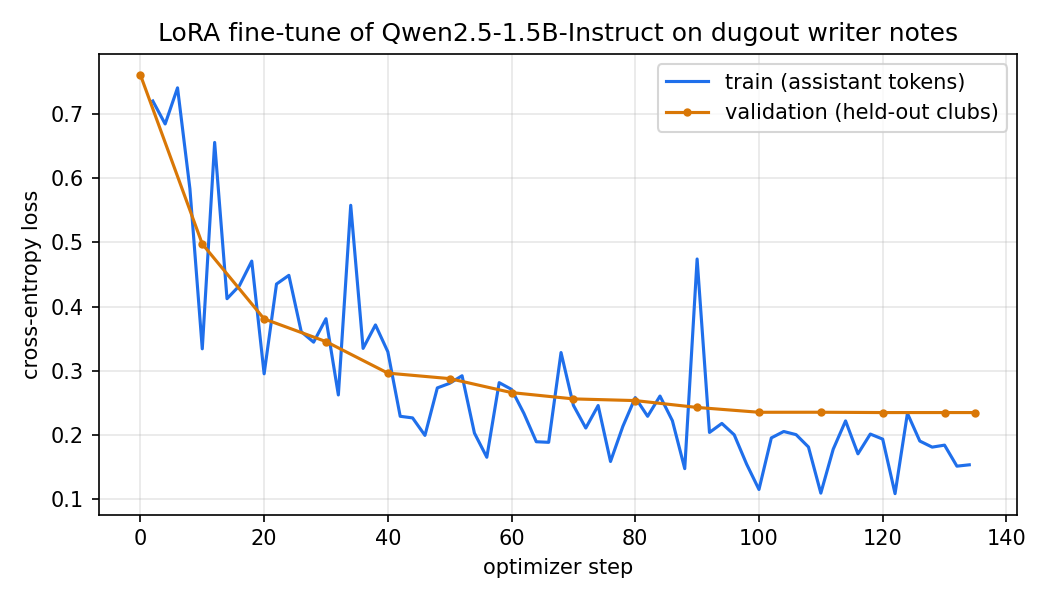

The data file committed next to this chart (first rows):
step, epoch, train_loss, val_loss
0, 0.0, , 0.7614
2, 0.045, 0.7208, 
4, 0.091, 0.6849, 
6, 0.136, 0.7413, 
8, 0.182, 0.5839, 
10, 0.227, 0.334, 
10, 0.227, , 0.4977
12, 0.272, 0.6561, 
14, 0.318, 0.4122, 
16, 0.363, 0.4325, 
18, 0.409, 0.4709, 
20, 0.454, 0.295, 
20, 0.454, , 0.3807
22, 0.499, 0.4351, 
24, 0.545, 0.4487, 
26, 0.59, 0.3607, 
28, 0.635, 0.3444, 
30, 0.681, 0.381, 
30, 0.681, , 0.3453
32, 0.726, 0.262, 
34, 0.772, 0.558, 
36, 0.817, 0.3347, 
38, 0.862, 0.3713, 
40, 0.908, 0.3294, 
40, 0.908, , 0.2961
42, 0.953, 0.2287, 
44, 0.999, 0.2262, 
46, 1.023, 0.1989, 
48, 1.068, 0.273, 
50, 1.113, 0.2802, 
50, 1.113, , 0.2875
52, 1.159, 0.292, 
54, 1.204, 0.2025, 
56, 1.25, 0.1648, 
58, 1.295, 0.2812, 
60, 1.34, 0.2707, 
60, 1.34, , 0.2657
62, 1.386, 0.2332, 
64, 1.431, 0.189, 
66, 1.477, 0.1881, 
68, 1.522, 0.3282, 
70, 1.567, 0.2458, 
70, 1.567, , 0.2559
72, 1.613, 0.2104, 
74, 1.658, 0.2455, 
76, 1.704, 0.1582, 
78, 1.749, 0.2131, 
80, 1.794, 0.2579, 
80, 1.794, , 0.2532
82, 1.84, 0.2287, 
84, 1.885, 0.2603, 
86, 1.93, 0.2219, 
88, 1.976, 0.147, 
90, 2.0, 0.4742, 
90, 2.0, , 0.2425
92, 2.045, 0.2035, 
94, 2.091, 0.2176, 
96, 2.136, 0.1998, 
98, 2.182, 0.1541, 
100, 2.227, 0.1145, 
... 22 more rows
